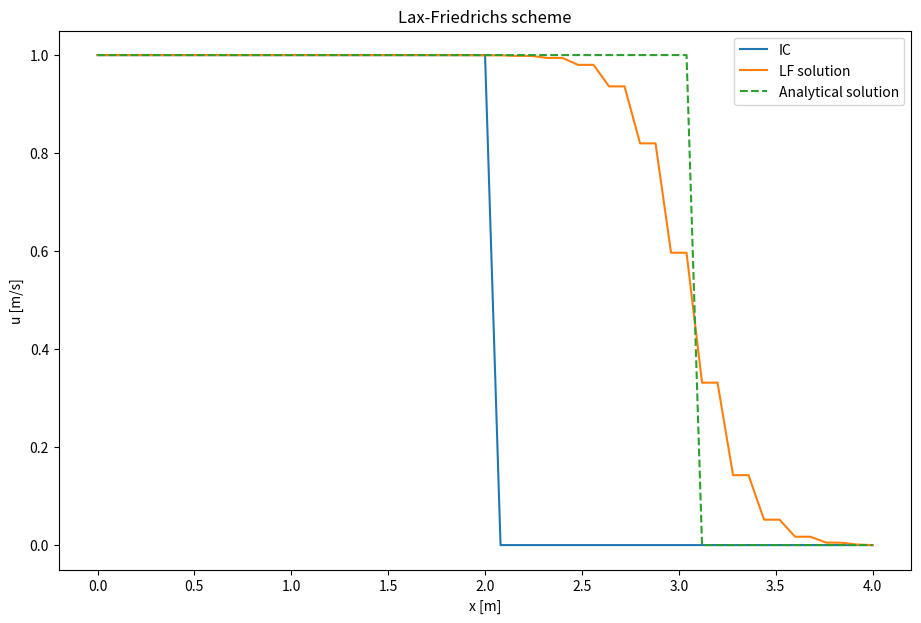

Write the Python code that produced this figure.
# 1D Burgers eqn for flow with a step function as IC
#Lax-Friedrichs scheme

import numpy
from matplotlib import pyplot

#domain def
nx=51
tmax=2
xmax=4
sigma=0.5
sigma_an=2


dx=xmax/(nx-1)
dt=sigma*dx
nt=int((tmax/dt)+1)


dt_an = dx/0.5
nt_an = int((tmax/dt_an)+1)


x=numpy.linspace(0,xmax,nx)

#IC
u=numpy.zeros(nx)
u[0:int(2/dx)+1]=1

u_an=numpy.zeros(nx)
u_an[0:int(2/dx)+1]=1

#plotting IC
pyplot.figure(figsize=(11,7),dpi=300)
pyplot.plot(x,u,label='IC')


#Numerical solution
for n in range(nt):
    un=u.copy()
    Fn=(un**2)/2
    
    u[1:-1]=0.5*(un[0:-2]+un[2:])-(sigma/2)*(Fn[2:]-Fn[0:-2])
    
    
    #BC
    u[0]=1
    u[-1]=0
    
    
#Analytical Sol
for n in range(nt_an):
    un_an=u_an.copy()
    u_an[1:]=un_an[0:-1]
    
    #BC
    u_an[0]=1
    u_an[-1]=0
   
#plotting results

pyplot.plot(x,u,label='LF solution')
pyplot.plot(x,u_an,'--',label='Analytical solution')
pyplot.legend()
pyplot.legend()
pyplot.xlabel('x [m]')
pyplot.ylabel('u [m/s]')
pyplot.title('Lax-Friedrichs scheme')